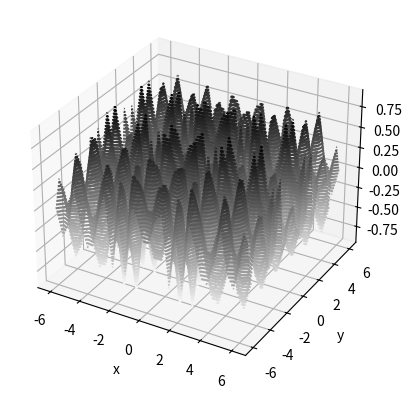

Recreate this plot in Python.
import matplotlib.pyplot as plt
from mpl_toolkits.mplot3d.axes3d import Axes3D
import numpy as np
from pylab import meshgrid
import math


def f(x, y):
    return (np.sin((x**2)  - (y**2)) * np.cos((x**2) + (y**2)))

x = np.linspace(-6, 6, 30)
y = np.linspace(-6, 6, 30)

X, Y = np.meshgrid(x, y)
Z = f(X, Y)

fig = plt.figure()

fig = plt.figure()
ax = plt.axes(projection='3d')
ax.contour3D(X, Y, Z, 50, cmap='binary')
ax.set_xlabel('x')
ax.set_ylabel('y')
ax.set_zlabel('z')
plt.show()
